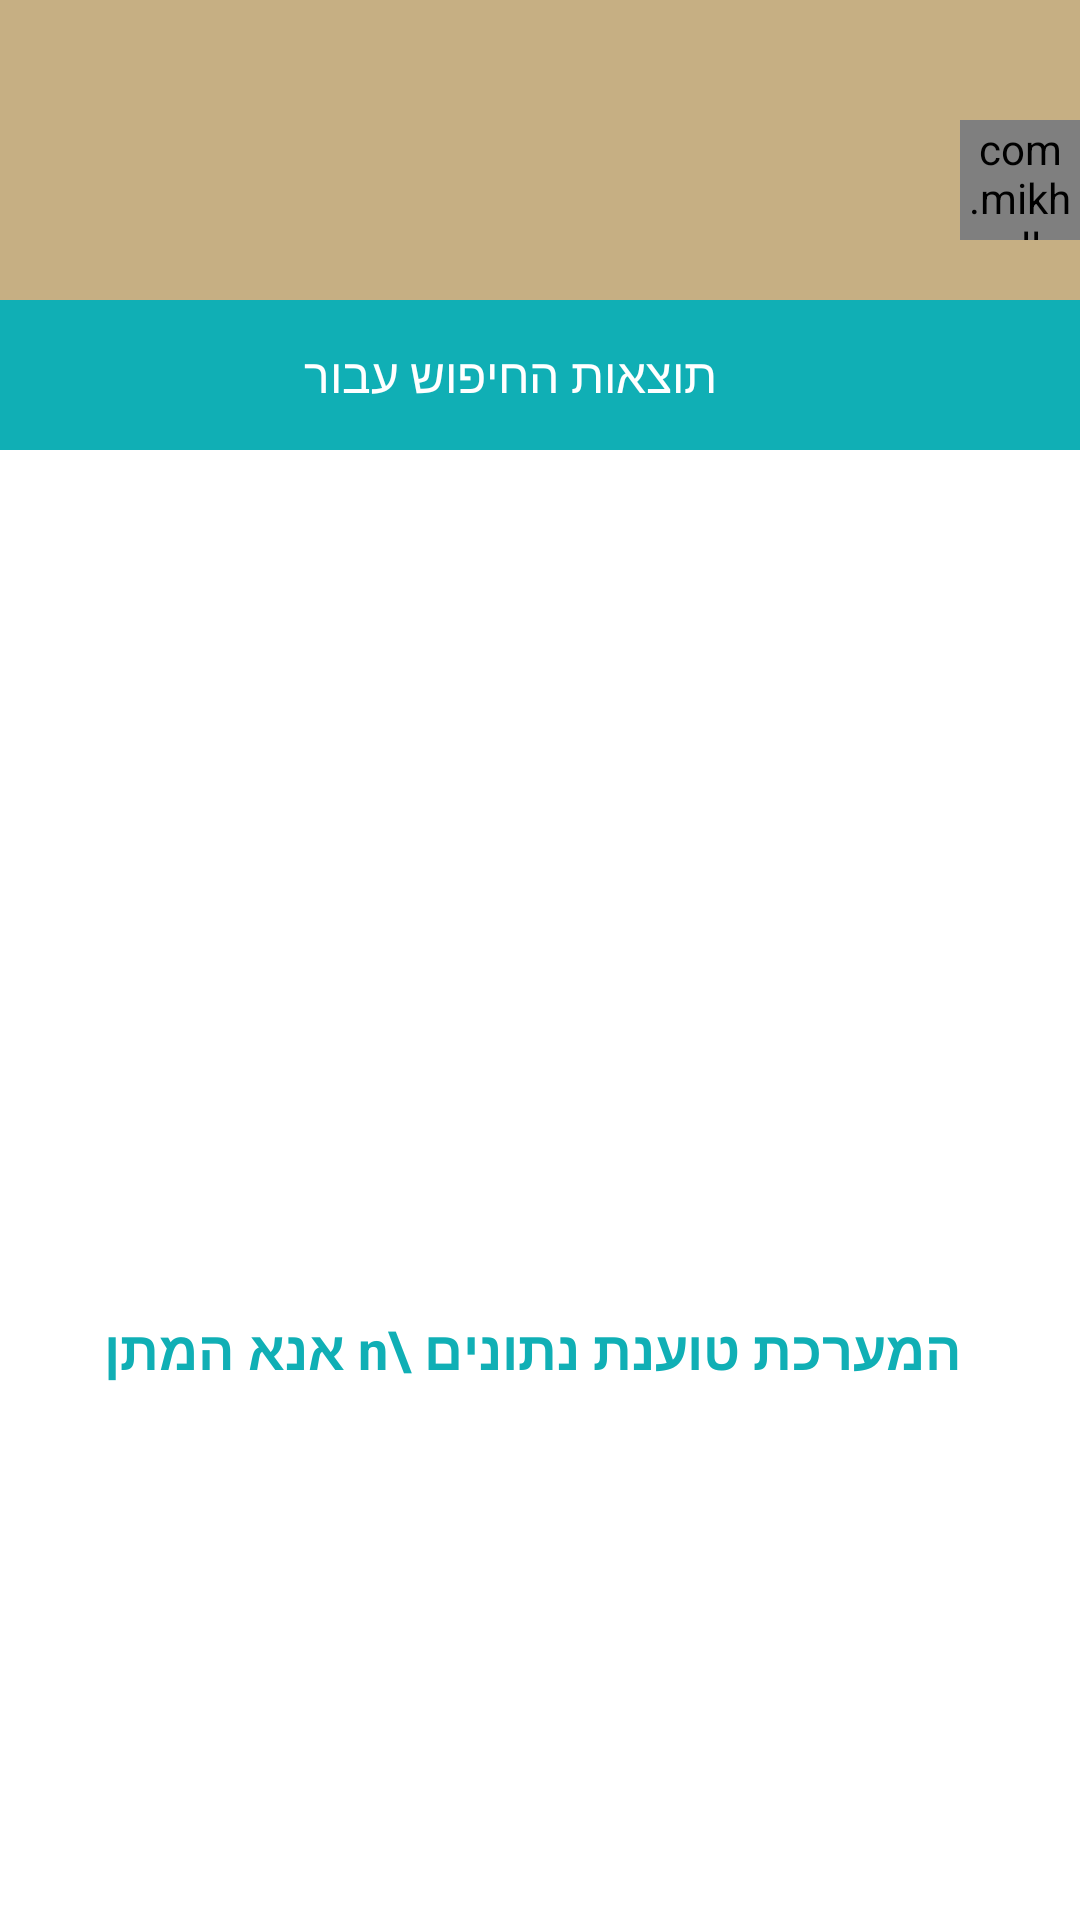

Here is an Android app screen rendered from its layout file. Give the layout XML and the strings, colors and styles it references.
<!-- AndroidManifest.xml: application theme AppTheme -->
<!-- res/layout/activity_area_book_owners.xml -->
<?xml version="1.0" encoding="utf-8"?>

<RelativeLayout xmlns:android="http://schemas.android.com/apk/res/android"
    xmlns:tools="http://schemas.android.com/tools"
    android:id="@+id/activity_area_book_owners"
    android:layout_width="match_parent"
    android:layout_height="match_parent"
    android:orientation="vertical"
    android:background="@color/white"
    tools:context="com.myapplication.AreaBookOwners">

    <include layout="@layout/top_bar"
        android:id="@+id/my_tool_bar"/>

    <TextView
        android:layout_width="match_parent"
        android:layout_height="50dp"
        android:layoutDirection="rtl"
        android:textDirection="rtl"
        android:textSize="16sp"
        android:lines="2"
        android:textColor="@color/white"
        android:paddingRight="20dp"
        android:id="@+id/AreaBookOwners_search_result"
        android:gravity="center"
        android:background="@color/publicDark"
        android:layout_below="@id/my_tool_bar"
        android:text="תוצאות החיפוש עבור" />


    <ImageView
        android:layout_width="match_parent"
        android:layout_height="10dp"
        android:scaleType="fitXY"
        android:layout_below="@id/my_tool_bar"
        android:src="@drawable/shadow"/>


    <RelativeLayout
        android:layout_width="match_parent"
        android:layout_height="match_parent"
        android:layout_below="@id/AreaBookOwners_search_result">

        <ListView
            android:layout_width="match_parent"
            android:layout_height="match_parent"
            android:id="@+id/AreaBookOwners_listView"/>

            <LinearLayout
                android:layout_width="match_parent"
                android:layout_height="match_parent"
                android:orientation="vertical"
                android:gravity="center"
                android:paddingBottom="15dp"
                android:id="@+id/AreaBookOwners_progressBar">

                <ProgressBar
                    android:layout_width="150dp"
                    android:layout_height="150dp"
                    android:padding="20dp"
                    android:progressTint="@color/publicDark" />

                <TextView
                    android:layout_width="match_parent"
                    android:layout_height="50dp"
                    android:gravity="center_horizontal"
                    android:textColor="@color/publicDark"
                    android:textStyle="bold"
                    android:textSize="18sp"
                    android:text=" המערכת טוענת נתונים \n אנא המתן"/>

            </LinearLayout>




    </RelativeLayout>
</RelativeLayout>
<!-- res/layout/top_bar.xml (included above) -->
<?xml version="1.0" encoding="utf-8"?>

<android.support.v7.widget.Toolbar xmlns:android="http://schemas.android.com/apk/res/android"
    android:layout_width="match_parent"
    android:layout_height="100dp"
    xmlns:app="http://schemas.android.com/apk/res-auto"
    android:paddingTop="20dp"
    android:background="@color/brightBackground">

    <RelativeLayout
        android:layout_width="match_parent"
        android:layout_height="match_parent">

    <com.mikhaellopez.circularimageview.CircularImageView
        android:layout_width="40dp"
        android:layout_height="40dp"
        android:layout_alignParentRight="true"
        android:layout_centerVertical="true"
        android:src="@drawable/u1"
        app:civ_border="false"
        app:civ_shadow="false"
        android:id="@+id/TopBar_userImage" />


   <TextView
       android:layout_width="match_parent"
       android:layout_height="40dp"
       android:layout_marginLeft="80dp"
       android:layout_centerVertical="true"
       android:src="@drawable/back_btn"
       android:textColor="@color/white"
       android:textSize="18sp"
       android:textStyle="bold"
       android:gravity="center"
       android:textDirection="rtl"
       android:id="@+id/TopBar_activity_name"
       android:layout_alignParentRight="true"
       android:layout_marginRight="60dp"
       />

    <ImageView
        android:layout_width="35dp"
        android:layout_marginLeft="20dp"
        android:layout_height="match_parent"
        android:layout_gravity="center_vertical"
        android:scaleType="centerInside"
        android:src="@drawable/burger_menu"
        android:layout_alignParentLeft="true"
        android:id="@+id/TopBar_menu"/>


    </RelativeLayout>

</android.support.v7.widget.Toolbar>
<!-- resources referenced by this layout -->
<resources>
  <color name="brightBackground">#c6af83</color>
  <color name="publicDark">#10afb5</color>
  <color name="white">#fff</color>
  <style name="AppTheme" parent="Theme.AppCompat.Light.NoActionBar">
          
          <item name="colorPrimary">@color/colorPrimary</item>
          <item name="colorPrimaryDark">@color/colorPrimaryDark</item>
          <item name="colorAccent">@color/colorAccent</item>
      </style>
  <color name="colorPrimary">#3F51B5</color>
  <color name="colorPrimaryDark">#034777</color>
  <color name="colorAccent">#353131</color>
</resources>
